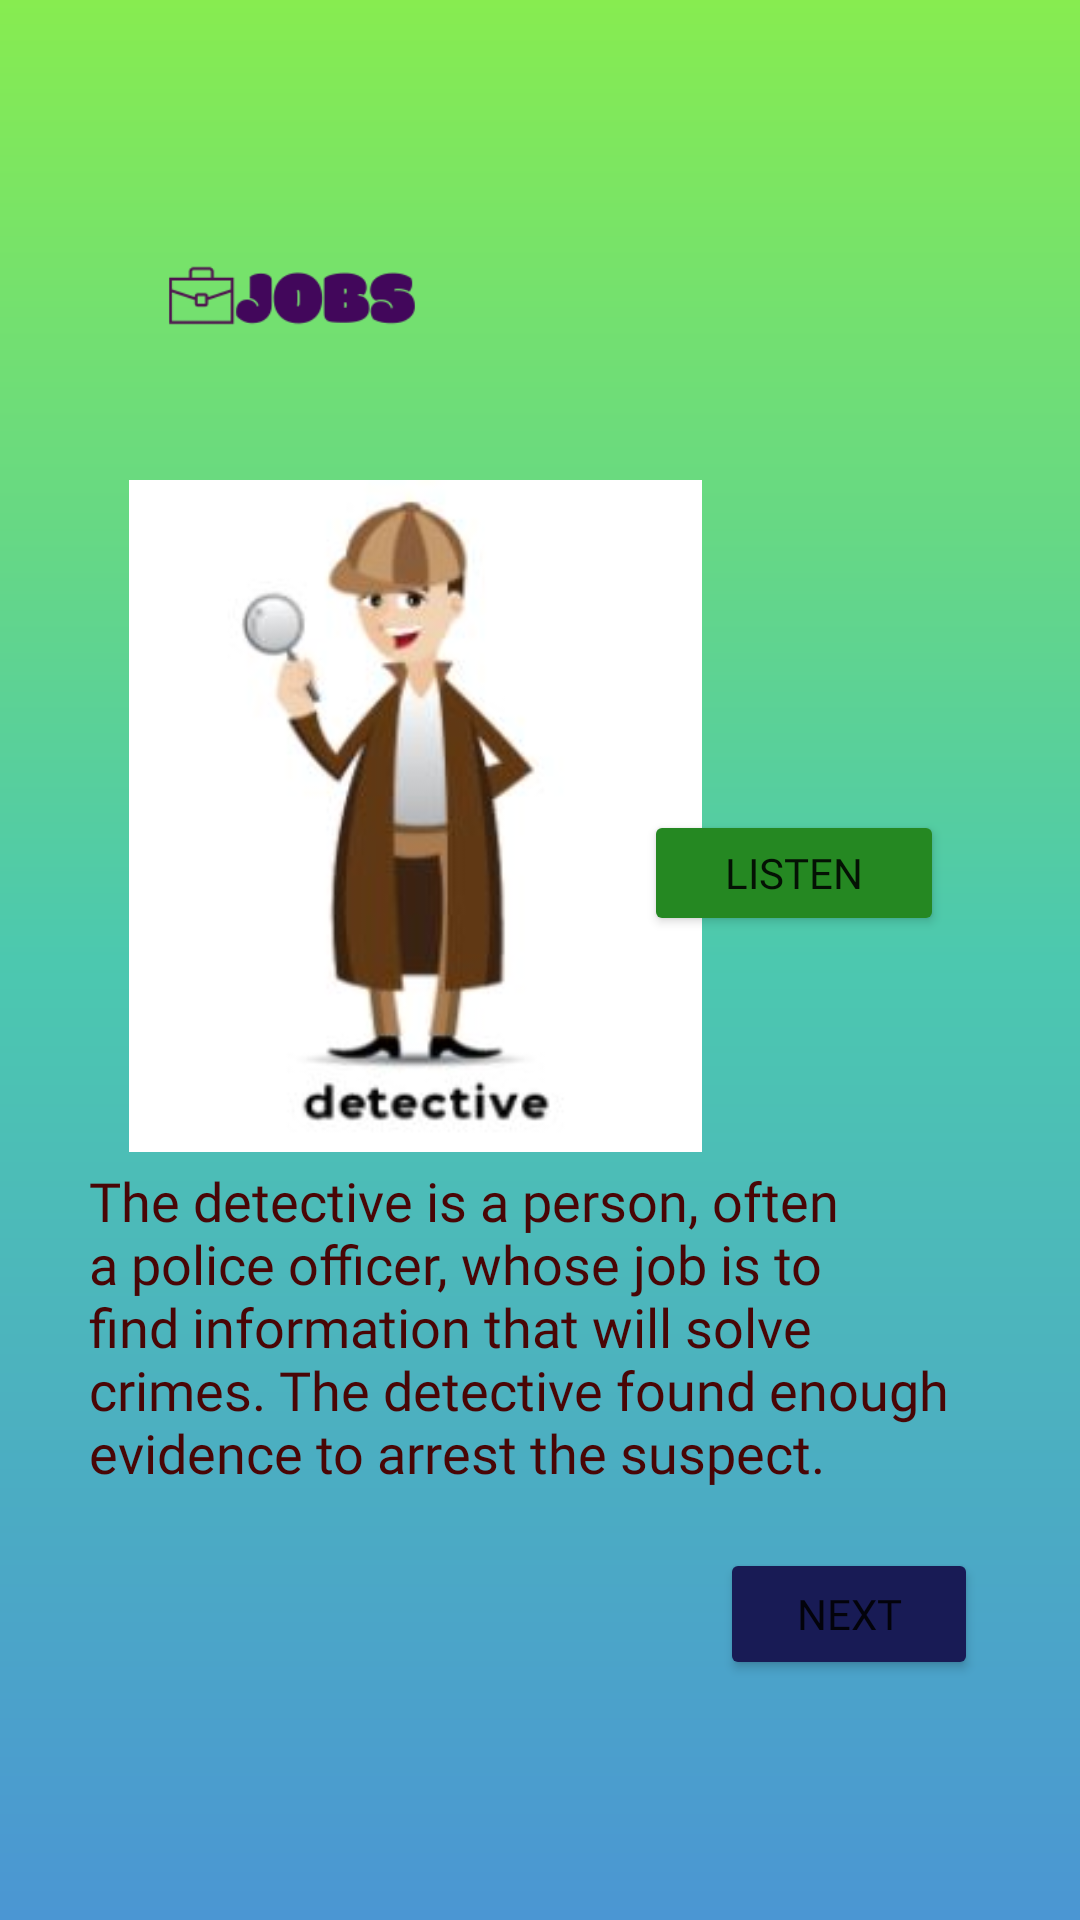

Here is an Android app screen rendered from its layout file. Give the layout XML and the strings, colors and styles it references.
<!-- AndroidManifest.xml: application theme Theme.EnglishApp -->
<!-- res/layout/activity_jobs_lesson5.xml -->
<?xml version="1.0" encoding="utf-8"?>
<androidx.constraintlayout.widget.ConstraintLayout xmlns:android="http://schemas.android.com/apk/res/android"
    xmlns:app="http://schemas.android.com/apk/res-auto"
    xmlns:tools="http://schemas.android.com/tools"
    android:layout_width="match_parent"
    android:layout_height="match_parent"
    android:background="@drawable/bg3"
    tools:context=".JobsLessonActivity5">


    <Button
        android:id="@+id/button86"
        android:layout_width="86dp"
        android:layout_height="44dp"
        android:layout_marginBottom="80dp"
        android:fontFamily="@font/ranchers"
        android:onClick="openJobsLessonActivity6"
        android:text="Next"
        app:backgroundTint="#181B55"
        app:layout_constraintBottom_toBottomOf="parent"
        app:layout_constraintEnd_toEndOf="parent"
        app:layout_constraintHorizontal_bias="0.876"
        app:layout_constraintStart_toStartOf="parent" />

    <Button
        android:id="@+id/button85"
        android:layout_width="100dp"
        android:layout_height="42dp"
        android:layout_marginBottom="328dp"
        android:fontFamily="@font/ranchers"
        android:text="Listen"
        android:textSize="14sp"
        app:backgroundTint="#258822"
        app:layout_constraintBottom_toBottomOf="parent"
        app:layout_constraintEnd_toEndOf="parent"
        app:layout_constraintHorizontal_bias="0.826"
        app:layout_constraintStart_toStartOf="parent" />

    <ImageView
        android:id="@+id/imageView106"
        android:layout_width="126dp"
        android:layout_height="91dp"
        android:layout_marginBottom="496dp"
        app:layout_constraintBottom_toBottomOf="parent"
        app:layout_constraintEnd_toEndOf="parent"
        app:layout_constraintHorizontal_bias="0.147"
        app:layout_constraintStart_toStartOf="parent"
        app:srcCompat="@drawable/jobslogo" />

    <ImageView
        android:id="@+id/imageView109"
        android:layout_width="215dp"
        android:layout_height="224dp"
        android:layout_marginBottom="256dp"
        app:layout_constraintBottom_toBottomOf="parent"
        app:layout_constraintEnd_toEndOf="parent"
        app:layout_constraintHorizontal_bias="0.214"
        app:layout_constraintStart_toStartOf="parent"
        app:srcCompat="@drawable/detective" />

    <TextView
        android:id="@+id/textView6"
        android:layout_width="289dp"
        android:layout_height="112dp"
        android:layout_marginBottom="140dp"
        android:fontFamily="@font/chewy"
        android:text="The detective is a person, often a police officer, whose job is to find information that will solve crimes. The detective found enough evidence to arrest the suspect."
        android:textColor="#490606"
        android:textSize="18sp"
        app:layout_constraintBottom_toBottomOf="parent"
        app:layout_constraintEnd_toEndOf="parent"
        app:layout_constraintHorizontal_bias="0.416"
        app:layout_constraintStart_toStartOf="parent" />


</androidx.constraintlayout.widget.ConstraintLayout>
<!-- resources referenced by this layout -->
<resources>
  <!-- drawable bg3 (drawable) -->
  <?xml version="1.0" encoding="utf-8"?>
  <shape xmlns:android="http://schemas.android.com/apk/res/android">
      <gradient
          android:startColor="#87EC50"
          android:centerColor="#4CC8AF"
          android:endColor="#4B96D3"
          android:angle="270"/>
  
  
  </shape>
  <!-- drawable detective: jpg bitmap (drawable, 13675 bytes) -->
  <!-- drawable jobslogo: png bitmap (drawable, 3979 bytes) -->
  <style name="Theme.EnglishApp" parent="Theme.MaterialComponents.DayNight.DarkActionBar">
          
          <item name="colorPrimary">@color/purple_500</item>
          <item name="colorPrimaryVariant">@color/purple_700</item>
          <item name="colorOnPrimary">@color/white</item>
          
          <item name="colorSecondary">@color/teal_200</item>
          <item name="colorSecondaryVariant">@color/teal_700</item>
          <item name="colorOnSecondary">@color/black</item>
          
          <item name="android:statusBarColor" tools:targetApi="l">?attr/colorPrimaryVariant</item>
          
      </style>
  <color name="purple_500">#FF6200EE</color>
  <color name="purple_700">#FF3700B3</color>
  <color name="white">#FFFFFFFF</color>
  <color name="teal_200">#FF03DAC5</color>
  <color name="teal_700">#FF018786</color>
  <color name="black">#FF000000</color>
</resources>
